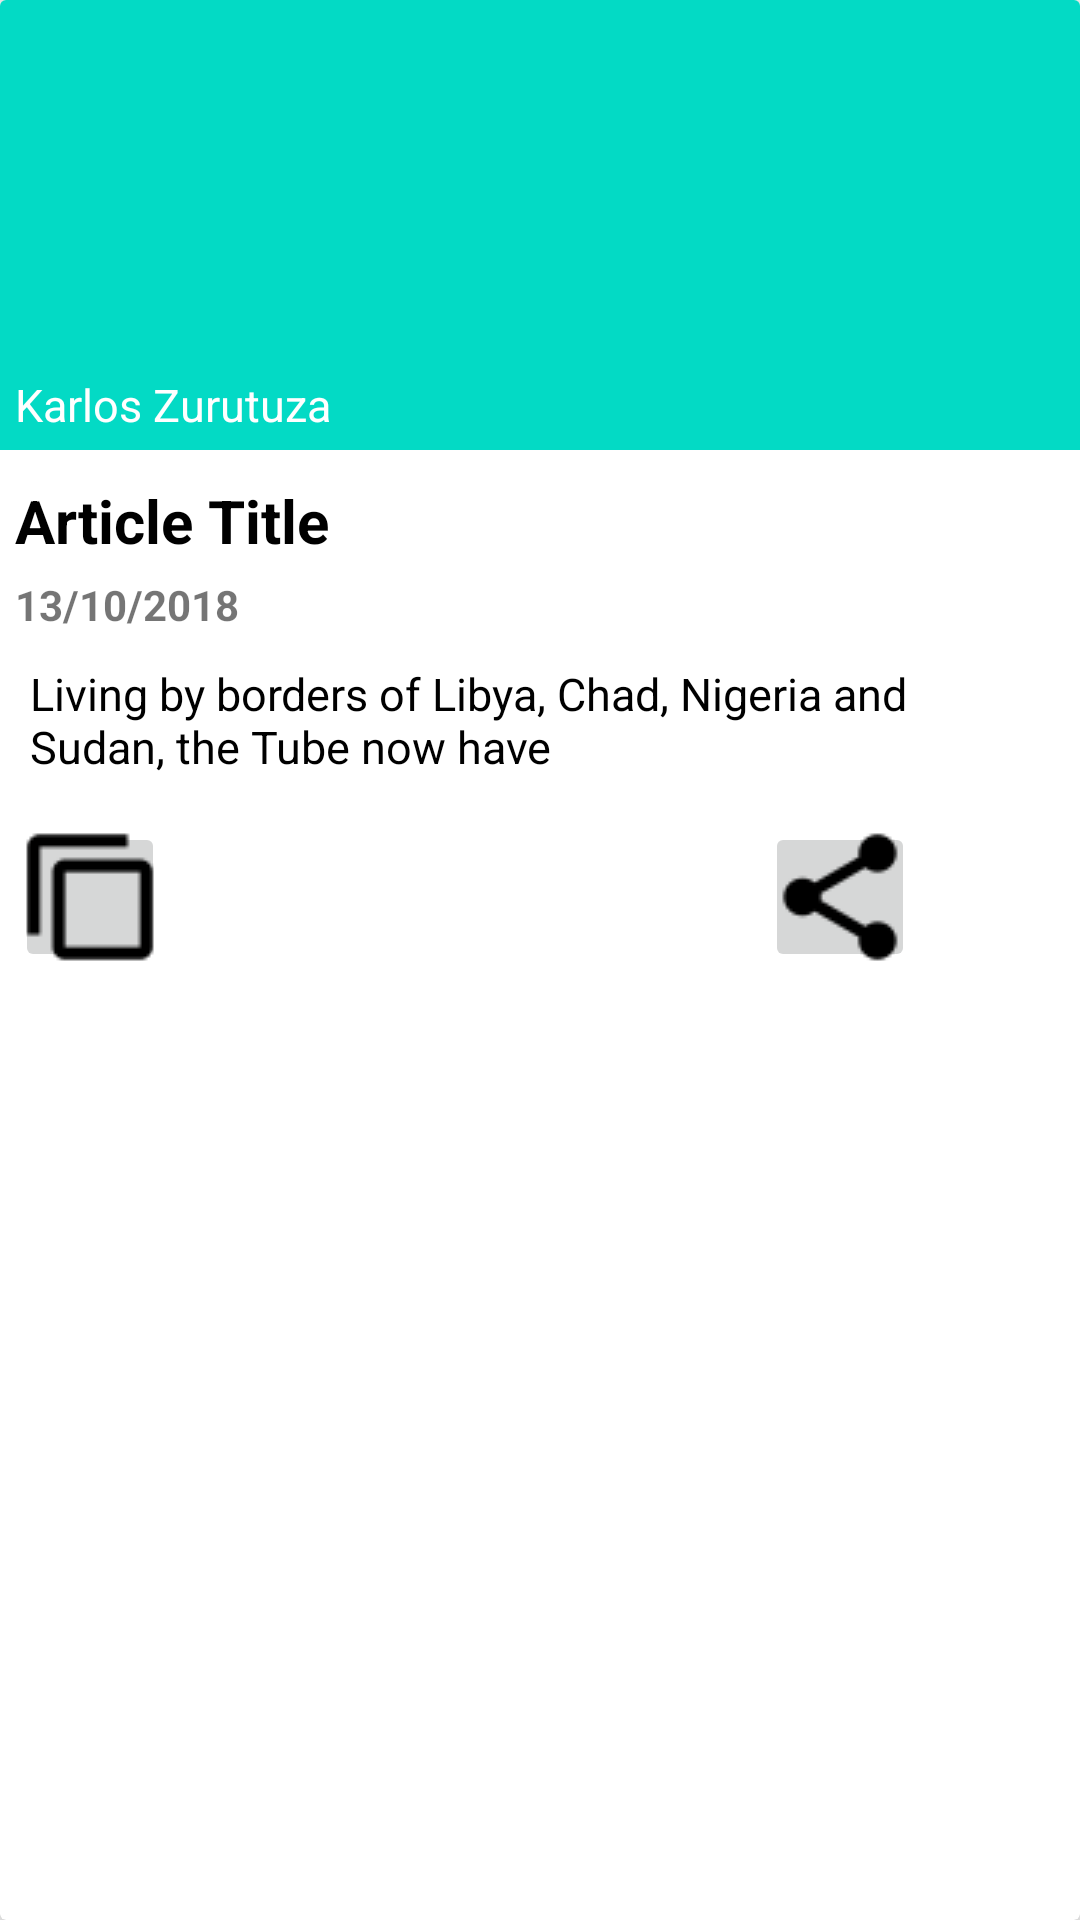

Produce the Android XML layout that renders to this screen, including the resource entries it uses.
<!-- AndroidManifest.xml: application theme AppTheme -->
<!-- res/layout/news_item.xml -->
<?xml version="1.0" encoding="utf-8"?>
<android.support.v7.widget.CardView xmlns:android="http://schemas.android.com/apk/res/android"
    xmlns:app="http://schemas.android.com/apk/res-auto"
    android:layout_width="match_parent"
    android:layout_height="wrap_content"
    android:layout_margin="10dp"
    app:cardElevation="10dp">

    <RelativeLayout
        android:layout_width="match_parent"
        android:layout_height="wrap_content">

        <ImageView
            android:id="@+id/article_Image"
            android:layout_width="match_parent"
            android:layout_height="150dp"
            android:scaleType="centerCrop"
            android:src="@color/colorAccent" />

        <TextView
            android:id="@+id/article_Author"
            android:layout_width="wrap_content"
            android:layout_height="wrap_content"
            android:layout_alignBottom="@id/article_Image"
            android:layout_margin="5dp"
            android:text="Karlos Zurutuza"
            android:textColor="#ffffff"
            android:textSize="15sp" />

        <LinearLayout
            android:id="@+id/lin_layout"
            android:layout_width="match_parent"
            android:layout_height="wrap_content"
            android:layout_below="@id/article_Image"
            android:layout_marginTop="5dp"
            android:orientation="vertical">

            <TextView
                android:id="@+id/article_Title"
                android:layout_width="wrap_content"
                android:layout_height="wrap_content"
                android:layout_margin="5dp"
                android:text="Article Title"
                android:textColor="#000000"
                android:textSize="20sp"
                android:textStyle="bold" />

            <TextView
                android:id="@+id/article_Date"
                android:layout_width="wrap_content"
                android:layout_height="wrap_content"
                android:layout_marginStart="5dp"
                android:layout_marginLeft="5dp"
                android:text="13/10/2018"
                android:textStyle="bold" />

            <TextView
                android:id="@+id/article_Description"
                android:layout_width="wrap_content"
                android:layout_height="wrap_content"
                android:layout_margin="10dp"
                android:text="Living by borders of Libya, Chad, Nigeria and Sudan, the Tube now have"
                android:textColor="#000000"
                android:textSize="15sp" />


            <LinearLayout
                android:layout_width="match_parent"
                android:layout_height="wrap_content"
                android:layout_margin="5dp"
                android:orientation="horizontal">

                <ImageButton
                    android:id="@+id/copy_Button"
                    android:layout_width="50dp"
                    android:layout_height="50dp"
                    android:src="@drawable/ic_copy" />

                <Space
                    android:layout_width="100dp"
                    android:layout_height="wrap_content" />


                <Space
                    android:layout_width="100dp"
                    android:layout_height="wrap_content" />

                <ImageButton
                    android:id="@+id/share_button"
                    android:layout_width="50dp"
                    android:layout_height="50dp"
                    android:src="@drawable/ic_share" />

            </LinearLayout>

        </LinearLayout>

    </RelativeLayout>
</android.support.v7.widget.CardView>
<!-- resources referenced by this layout -->
<resources>
  <!-- drawable ic_copy: png bitmap (drawable, 313 bytes) -->
  <!-- drawable ic_share: png bitmap (drawable, 563 bytes) -->
  <style name="AppTheme" parent="Theme.AppCompat.Light">
          
          <item name="colorPrimary">@color/colorPrimary</item>
          <item name="colorPrimaryDark">@color/colorPrimaryDark</item>
          <item name="colorAccent">@color/colorAccent</item>
          <item name="windowActionBar">false</item>
          <item name="windowNoTitle">true</item>
      </style>
  <!-- not gathered from this repository: default colours our renderer supplied (Android Studio template values) -->
  <color name="colorPrimary">#FF6200EE</color>
  <color name="colorPrimaryDark">#FF3700B3</color>
  <color name="colorAccent">#FF03DAC5</color>
</resources>
